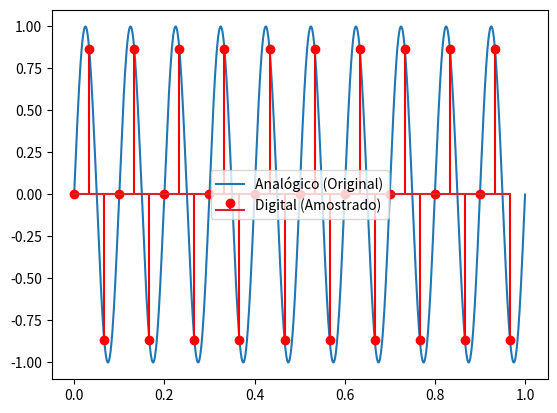

Reproduce this figure in Python.
import numpy as np
import matplotlib.pyplot as plt

# 1. Simulação do "Mundo Real" (Sinal Analógico)
frequencia_sinal = 10  # 10 Hz
t_continuo = np.linspace(0, 1, 1000) # 1000 pontos em 1 segundo
sinal_analogico = np.sin(2 * np.pi * frequencia_sinal * t_continuo)

# 2. O Conversor A/D (Amostragem)
fs = 30  # Frequência de amostragem: 30 amostras por segundo
t_amostrado = np.arange(0, 1, 1/fs)
sinal_digital = np.sin(2 * np.pi * frequencia_sinal * t_amostrado)

# Visualização
plt.plot(t_continuo, sinal_analogico, label='Analógico (Original)')
plt.stem(t_amostrado, sinal_digital, 'r', label='Digital (Amostrado)')
plt.legend()
plt.show()
